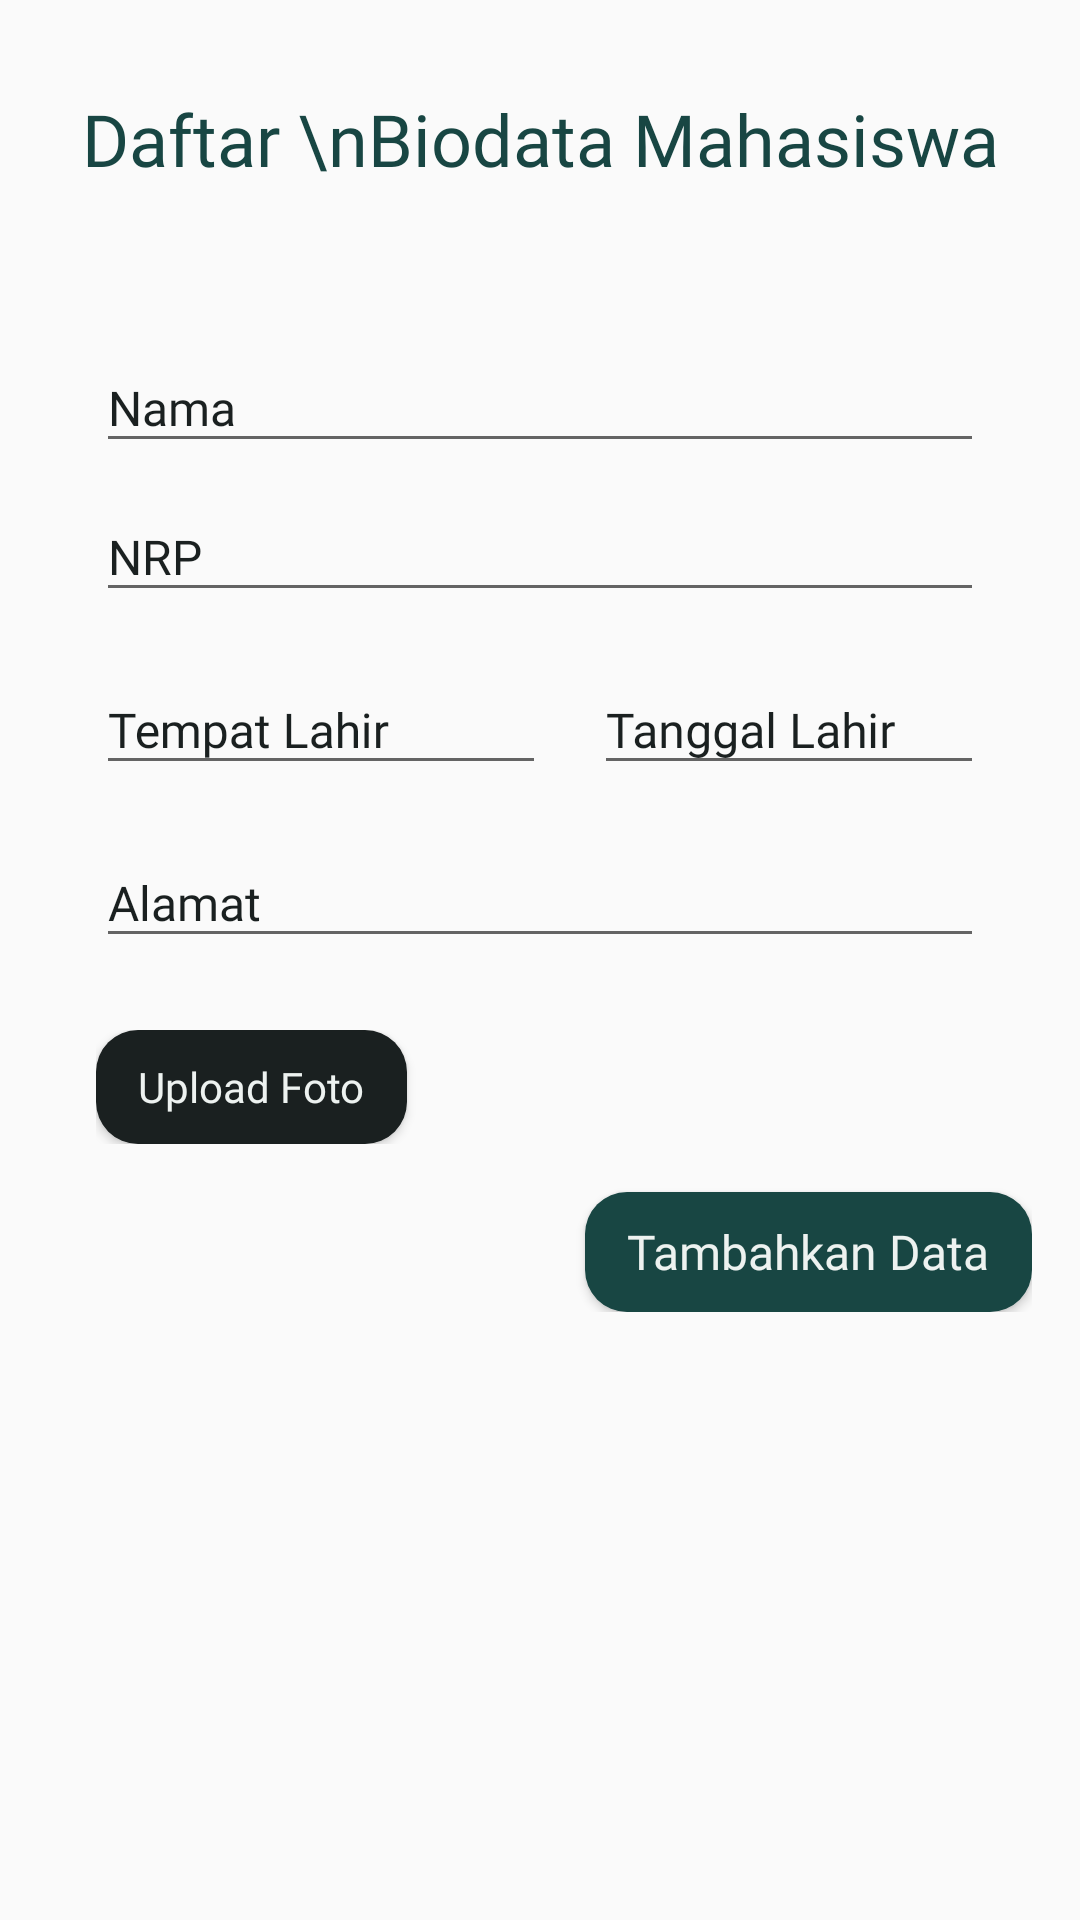

This screen was rendered from an Android layout file. Write that file and the resources it references.
<!-- AndroidManifest.xml: application theme AppTheme -->
<!-- res/layout/fragment_home.xml -->
<?xml version="1.0" encoding="utf-8"?>
<ScrollView
    xmlns:android="http://schemas.android.com/apk/res/android"
    xmlns:app="http://schemas.android.com/apk/res-auto"
    xmlns:tools="http://schemas.android.com/tools"
    android:id="@+id/scVListMahasiswa"
    android:layout_width="match_parent"
    android:layout_height="match_parent"
    tools:context=".view.HomeFragment">
    <RelativeLayout
        android:layout_width="match_parent"
        android:layout_height="match_parent"
        tools:context=".view.HomeFragment"
        android:paddingTop="14dp">

        <LinearLayout
            android:id="@+id/linearLayout"
            android:layout_width="match_parent"
            android:layout_height="wrap_content"
            android:layout_alignParentTop="true"
            android:orientation="vertical"
            android:paddingTop="16dp"
            android:paddingStart="16dp"
            android:paddingEnd="16dp"
            android:paddingBottom="0dp">

            <TextView
                android:layout_width="match_parent"
                android:layout_height="wrap_content"
                android:text="Daftar \nBiodata Mahasiswa"
                android:minLines="2"
                android:fontFamily="@font/poppins_medium"
                android:textSize="24sp"
                android:textAlignment="center"
                android:textColor="@color/colorSecondary"
                android:layout_marginBottom="14dp" />

            <EditText
                android:id="@+id/edTxtMahasiswaId"
                android:layout_width="match_parent"
                android:layout_height="wrap_content"
                android:visibility="gone" />

            <com.google.android.material.textfield.TextInputLayout
                android:layout_width="match_parent"
                android:layout_height="wrap_content"
                android:fontFamily="@font/poppins_regular"
                android:focusable="true"
                android:focusableInTouchMode="true"
                android:textColorHint="@color/colorPrimary"
                app:hintEnabled="true"
                android:layout_marginStart="16dp"
                android:layout_marginEnd="16dp">

                <com.google.android.material.textfield.TextInputEditText
                    android:id="@+id/txtINama"
                    android:layout_width="match_parent"
                    android:layout_height="wrap_content"
                    android:fontFamily="@font/poppins_light"
                    android:hint="Nama"
                    android:ems="10"
                    android:inputType="text"
                    android:textSize="16sp" />
            </com.google.android.material.textfield.TextInputLayout>

            <com.google.android.material.textfield.TextInputLayout
                android:layout_width="match_parent"
                android:layout_height="wrap_content"
                android:fontFamily="@font/poppins_regular"
                android:focusable="true"
                android:focusableInTouchMode="true"
                android:textColorHint="@color/colorPrimary"
                app:hintEnabled="true"
                android:layout_marginStart="16dp"
                android:layout_marginEnd="16dp">

                <com.google.android.material.textfield.TextInputEditText
                    android:id="@+id/txtINrp"
                    android:layout_width="match_parent"
                    android:layout_height="wrap_content"
                    android:fontFamily="@font/poppins_light"
                    android:hint="NRP"
                    android:ems="10"
                    android:inputType="text"
                    android:textSize="16sp" />
            </com.google.android.material.textfield.TextInputLayout>

            <LinearLayout
                android:layout_width="match_parent"
                android:layout_height="wrap_content"
                android:orientation="horizontal"
                android:layout_marginTop="8dp"
                android:layout_marginStart="16dp"
                android:layout_marginEnd="16dp">
                <com.google.android.material.textfield.TextInputLayout
                    android:layout_width="150dp"
                    android:layout_height="wrap_content"
                    android:fontFamily="@font/poppins_regular"
                    android:focusable="true"
                    android:focusableInTouchMode="true"
                    android:textColorHint="@color/colorPrimary"
                    app:hintEnabled="true">

                    <com.google.android.material.textfield.TextInputEditText
                        android:id="@+id/txtIETTmpLahir"
                        android:layout_width="match_parent"
                        android:layout_height="wrap_content"
                        android:fontFamily="@font/poppins_light"
                        android:hint="Tempat Lahir"
                        android:ems="10"
                        android:inputType="text"
                        android:maxLength="20"
                        android:textSize="16sp" />
                </com.google.android.material.textfield.TextInputLayout>

                <com.google.android.material.textfield.TextInputLayout
                    android:layout_width="match_parent"
                    android:layout_height="wrap_content"
                    android:fontFamily="@font/poppins_regular"
                    android:focusable="true"
                    android:focusableInTouchMode="true"
                    android:textColorHint="@color/colorPrimary"
                    app:hintEnabled="true"
                    android:layout_marginStart="16dp">

                    <com.google.android.material.textfield.TextInputEditText
                        android:id="@+id/txtIETTglLahir"
                        android:layout_width="match_parent"
                        android:layout_height="wrap_content"
                        android:fontFamily="@font/poppins_light"
                        android:hint="Tanggal Lahir"
                        android:ems="10"
                        android:maxLength="10"
                        android:inputType="text"
                        android:textSize="16sp" />
                </com.google.android.material.textfield.TextInputLayout>

            </LinearLayout>

            <com.google.android.material.textfield.TextInputLayout
                android:layout_width="match_parent"
                android:layout_height="wrap_content"
                android:layout_marginTop="8dp"
                android:fontFamily="@font/poppins_regular"
                android:focusable="true"
                android:focusableInTouchMode="true"
                android:textColorHint="@color/colorPrimary"
                app:hintEnabled="true"
                android:layout_marginStart="16dp"
                android:layout_marginEnd="16dp"
                android:layout_marginBottom="24dp">
                <com.google.android.material.textfield.TextInputEditText
                    android:id="@+id/txtIAlamat"
                    android:layout_width="match_parent"
                    android:layout_height="wrap_content"
                    android:fontFamily="@font/poppins_light"
                    android:hint="Alamat"
                    android:ems="10"
                    android:inputType="text"
                    android:textSize="16sp" />
            </com.google.android.material.textfield.TextInputLayout>

            <LinearLayout
                android:layout_width="match_parent"
                android:layout_height="wrap_content"
                android:orientation="horizontal"
                android:paddingStart="16dp"
                android:paddingEnd="16dp"
                android:paddingBottom="16dp">
                <Button
                    android:id="@+id/btnChooseFile"
                    android:layout_width="wrap_content"
                    android:layout_height="38dp"
                    android:text="Upload Foto"
                    android:fontFamily="@font/poppins_medium"
                    android:textColor="@color/colorLight"
                    android:textAllCaps="false"
                    android:paddingStart="14dp"
                    android:paddingEnd="14dp"
                    android:textSize="14sp"
                    android:background="@drawable/round_area_upload"/>
                <TextView
                    android:id="@+id/txtVFoto"
                    android:text=""
                    android:paddingStart="8dp"
                    android:paddingEnd="8dp"
                    android:maxLines="1"
                    android:layout_width="match_parent"
                    android:layout_height="wrap_content"/>
            </LinearLayout>

            <Button
                android:id="@+id/buttonAddUpdate"
                android:layout_width="wrap_content"
                android:fontFamily="@font/poppins_medium"
                android:layout_gravity="end"
                android:paddingStart="14dp"
                android:paddingEnd="14dp"
                android:layout_height="40dp"
                android:textSize="16sp"
                android:background="@drawable/round_area"
                android:textColor="@color/colorLight"
                android:textAllCaps="false"
                android:text="Tambahkan Data" />
        </LinearLayout>

        <ListView
            android:id="@+id/lViewMahasiswa"
            android:layout_width="match_parent"
            android:layout_height="match_parent"
            android:layout_marginTop="20dp"
            android:layout_below="@id/linearLayout"
            android:paddingStart="16dp"
            android:paddingEnd="16dp"/>

        <ProgressBar
            android:id="@+id/progressBar"
            android:layout_width="wrap_content"
            android:layout_height="wrap_content"
            android:layout_centerHorizontal="true"
            android:layout_centerVertical="true"
            android:visibility="gone" />
    </RelativeLayout>
</ScrollView>
<!-- resources referenced by this layout -->
<resources>
  <color name="colorLight">#EDF2F0</color>
  <color name="colorPrimary">#1A2020</color>
  <color name="colorSecondary">#184643</color>
  <!-- drawable round_area (drawable) -->
  <?xml version="1.0" encoding="utf-8"?>
  <shape xmlns:android="http://schemas.android.com/apk/res/android"
      android:shape="rectangle"
      android:padding="5dp">
      <solid android:color="@color/colorSecondary"/>
      <corners
          android:bottomRightRadius="14dp"
          android:bottomLeftRadius="14dp"
          android:topLeftRadius="14dp"
          android:topRightRadius="14dp"/>
  </shape>
  <!-- drawable round_area_upload (drawable) -->
  <?xml version="1.0" encoding="utf-8"?>
  <shape xmlns:android="http://schemas.android.com/apk/res/android"
      android:shape="rectangle"
      android:padding="5dp">
      <solid android:color="@color/colorPrimary"/>
      <corners
          android:bottomRightRadius="14dp"
          android:bottomLeftRadius="14dp"
          android:topLeftRadius="14dp"
          android:topRightRadius="14dp"/>
  </shape>
  <style name="AppTheme" parent="Theme.AppCompat.Light.NoActionBar">
          
          <item name="colorPrimary">@color/colorPrimary</item>
          <item name="colorPrimaryDark">@color/colorSecondary</item>
          <item name="colorAccent">@color/colorAccent</item>
      </style>
  <color name="colorAccent">#D7837F</color>
</resources>
